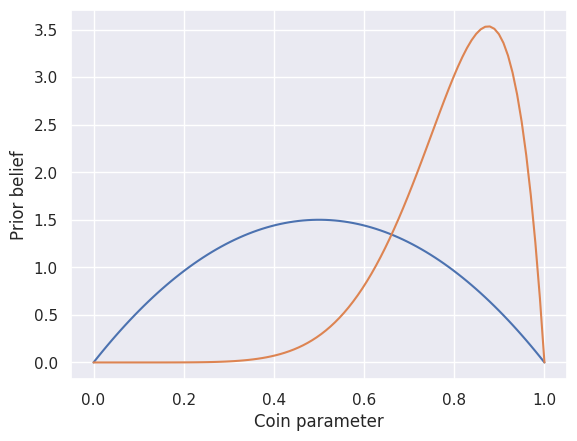

The script that saved this image: (Note: this script raises an exception after producing the figure.)
import matplotlib.pyplot as plt
import numpy as np
import seaborn as sns
from scipy.stats import beta
sns.set_theme(style="darkgrid")

a, b = 2, 2
xs = np.linspace(0,1, num=100)
plt.plot(xs, beta.pdf(xs, a, b))
plt.ylabel('Prior belief')
plt.xlabel('Coin parameter')

a, b = 8, 2
xs = np.linspace(0,1, num=100)
plt.plot(xs, beta.pdf(xs, a, b))
plt.ylabel('Prior belief')
plt.xlabel('Coin parameter')

import arviz as az
import matplotlib
import numpy as np
import pymc as pm

obs = np.array([True, True, True, True, False])
obs

with pm.Model() as m1:
    p = pm.Beta('p', alpha=1, beta=1)
    likelihood = pm.Bernoulli('likelihood', p=p, observed=obs)

pm.model_to_graphviz(m1)

with m1:
    trace = pm.sample(draws=1000, tune=1000)
az.plot_trace(trace, var_names=['p'], combined=True)

import pandas as pd
data = pd.DataFrame.from_records([(0, 2), (45, 103), (58, 80), (21, 50), (65, 104),(42, 95)], columns=['hatched', 'eggs'])
data


sum(data['hatched']), sum(data['eggs'])

sum(data['hatched'])/sum(data['eggs'])

with pm.Model() as m2:
    p = pm.Beta('p', alpha=1, beta=1)
    y = pm.Binomial('y', p=p, n=sum(data['eggs']), observed=sum(data['hatched']))


pm.model_to_graphviz(m2)

with m2:
    trace2 = pm.sample(draws=1000, tune=1000)
az.plot_trace(trace2, var_names=['p'], combined=True)

data['hatched']/data['eggs']

finch_i = 0
with pm.Model() as m3:
    p = pm.Beta('p', alpha=1, beta=1)
    l = pm.Binomial('likelihood', p=p, n=data.iloc[finch_i]['eggs'], observed=data.iloc[finch_i]['hatched'])

with m3:
  trace3 = pm.sample(draws=1000, tune=1000)
az.plot_trace(trace3, combined=True)

with pm.Model() as m4:
    p = pm.Beta('p', alpha=1, beta=1, shape=len(data))
    y = pm.Binomial("y", n=data['eggs'], p=p, shape=len(data), observed=data['hatched'])

pm.model_to_graphviz(m4)

with m4:
    trace4 = pm.sample(draws=1000, tune=1000)
az.plot_trace(trace4, var_names=['p'], combined=True)

with pm.Model() as m5:
    phi = pm.Beta("phi", alpha=1, beta=1)
    #kappa_log = pm.Exponential("kappa_log", lam=1.5)
    #kappa = pm.Deterministic("kappa", pm.math.exp(kappa_log))
    kappa_log = pm.HalfNormal('kappa_log', sigma=1)
    kappa = pm.Deterministic('kappa', pm.math.exp(kappa_log))
    #p = pm.Beta('p', alpha=phi * kappa, beta=(1.0 - phi) * kappa, dims='finch_ix')
    #p = pm.Beta('p', alpha=phi * kappa, beta=(1.0 - phi) * kappa, shape=len(data))
    p = pm.Beta('p', alpha=phi*kappa, beta=(1.0 - phi)*kappa, shape=len(data))
    y = pm.Binomial("y", n=data['eggs'], p=p, shape=len(data), observed=data['hatched'])

pm.model_to_graphviz(m5)

with m5:
    trace5 = pm.sample(draws=1000, tune=1000, target_accept=0.95)
az.plot_trace(trace5, var_names=['p', 'phi', 'kappa'], combined=True)